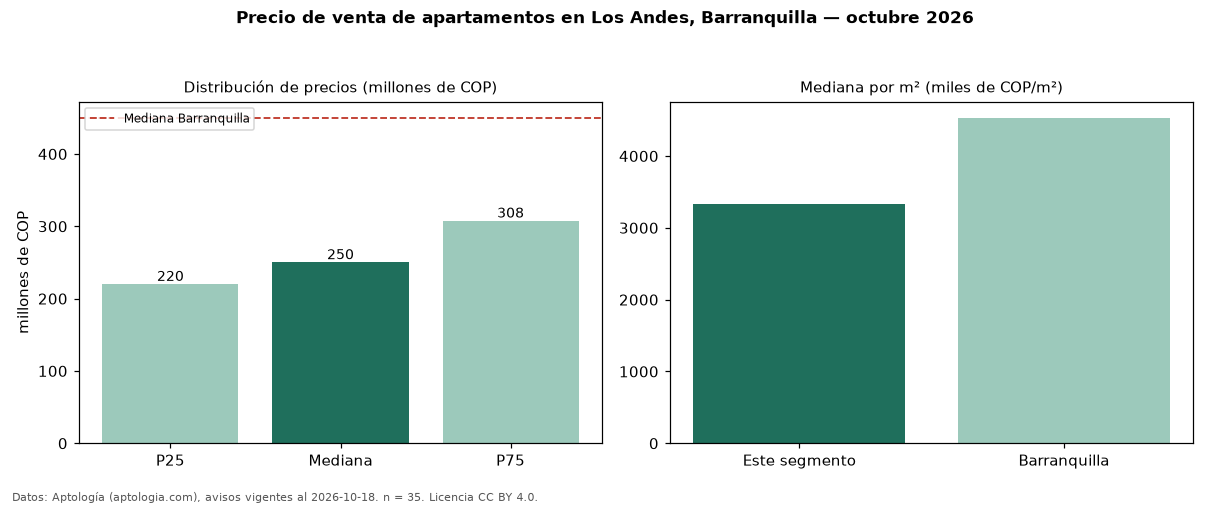

The file beside this chart, header and first rows:
seccion, metrica, valor, moneda, n
precio, p25, 220000000, COP, 35
precio, mediana, 250000000, COP, 35
precio, p75, 307500000, COP, 35
precio, minimo, 165000000, COP, 35
precio, maximo, 750000000, COP, 35
m2, mediana_precio_m2, 3333333, COP, 31
m2, area_mediana_m2, 74.0, m2, 31
admin, mediana_admin_mes, 226000, COP, 15
banos, mediana_banos, 2.0, , 
estrato, estrato_mas_frecuente, 3, , 34
habitaciones, 3+, 250000000, COP, 33
ciudad, mediana_ciudad_referencia, 450000000, COP, 
ciudad, mediana_m2_ciudad, 4531707, COP, 
fuente, fecha_datos, 2026-10-18, , 
fuente, atribucion, https://www.aptologia.com/venta/barranqu…, , 
fuente, licencia, CC BY 4.0, , 
